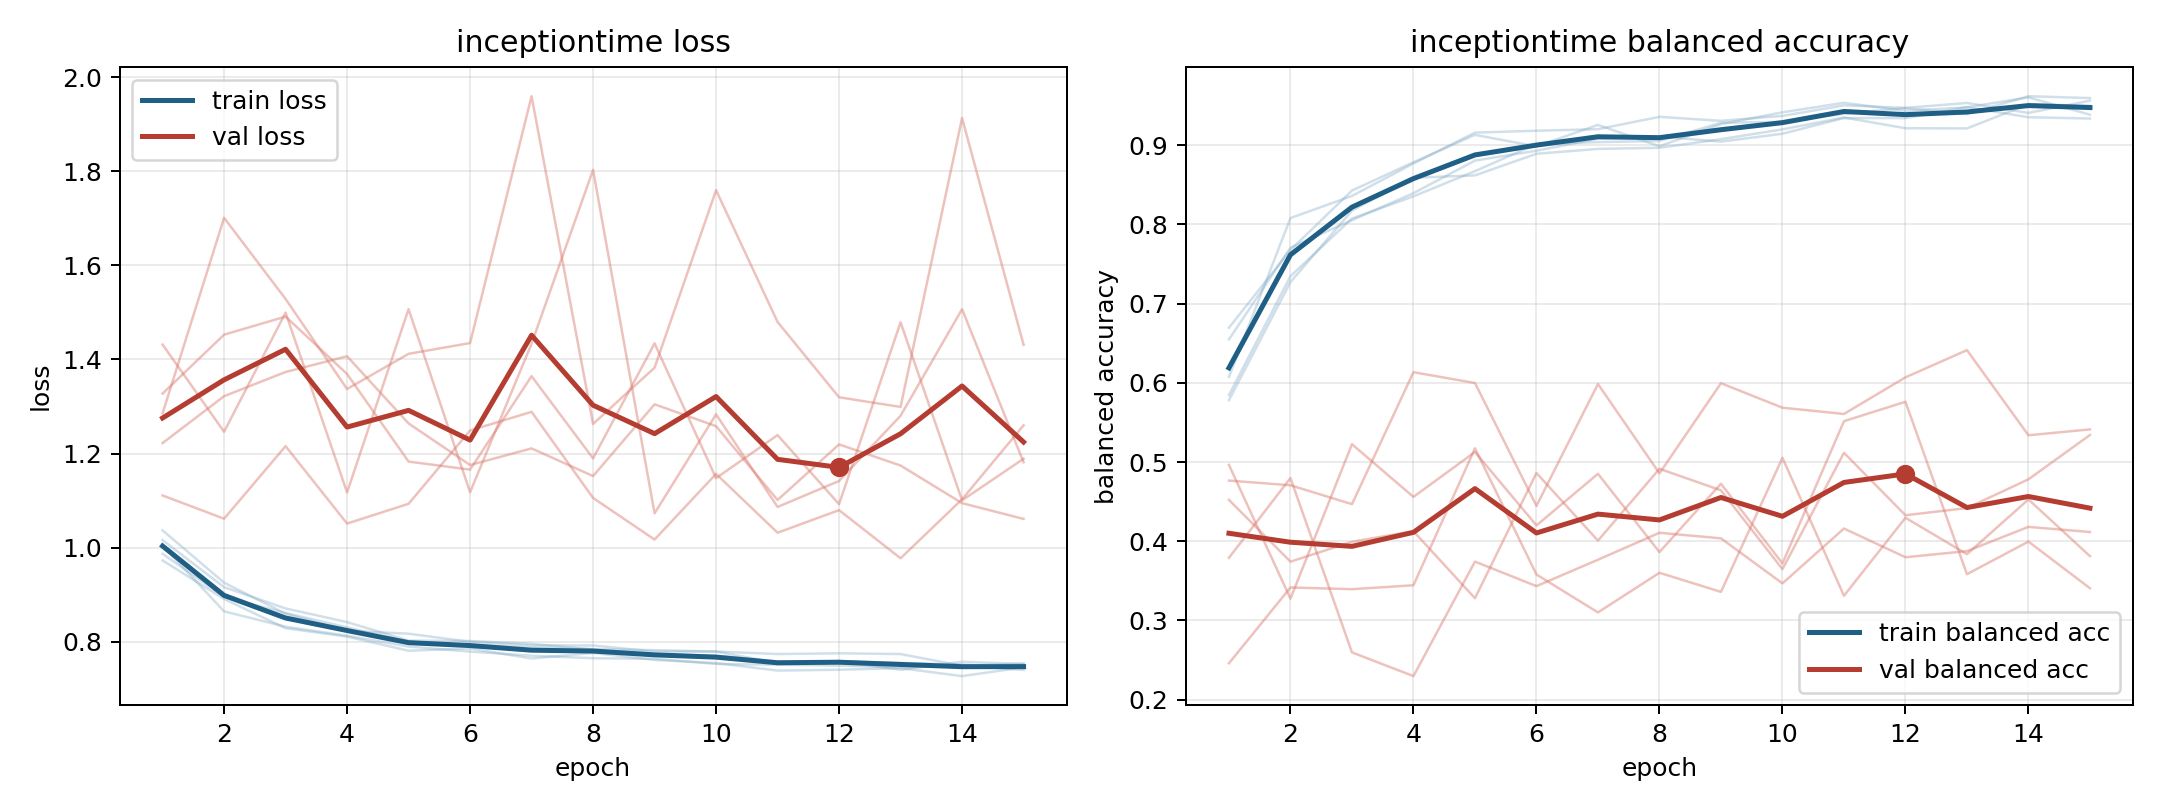

Source data for this figure (header and first rows):
model, fold, epoch, train_loss, train_balanced_accuracy, val_loss, val_balanced_accuracy
inceptiontime, 1, 1, 0.9727, 0.6695, 1.432, 0.4963
inceptiontime, 1, 2, 0.8909, 0.7675, 1.246, 0.3275
inceptiontime, 1, 3, 0.8287, 0.8426, 1.5, 0.5224
inceptiontime, 1, 4, 0.8109, 0.8783, 1.117, 0.4559
inceptiontime, 1, 5, 0.7808, 0.9129, 1.507, 0.5126
inceptiontime, 1, 6, 0.7856, 0.8983, 1.118, 0.42
inceptiontime, 1, 7, 0.7643, 0.9254, 1.434, 0.4851
inceptiontime, 1, 8, 0.7761, 0.8985, 1.803, 0.3863
inceptiontime, 1, 9, 0.7613, 0.9264, 1.073, 0.4725
inceptiontime, 1, 10, 0.7546, 0.9413, 1.283, 0.372
inceptiontime, 1, 11, 0.7387, 0.9534, 1.087, 0.5515
inceptiontime, 1, 12, 0.7404, 0.9431, 1.142, 0.576
inceptiontime, 1, 13, 0.7439, 0.9476, 1.28, 0.3584
inceptiontime, 1, 14, 0.7269, 0.9602, 1.507, 0.3996
inceptiontime, 1, 15, 0.7454, 0.9383, 1.182, 0.3407
inceptiontime, 2, 1, 1.016, 0.5844, 1.222, 0.4522
inceptiontime, 2, 2, 0.916, 0.7345, 1.322, 0.3742
inceptiontime, 2, 3, 0.8708, 0.8073, 1.373, 0.3993
inceptiontime, 2, 4, 0.8417, 0.8353, 1.407, 0.4126
inceptiontime, 2, 5, 0.8024, 0.867, 1.264, 0.328
inceptiontime, 2, 6, 0.8016, 0.9013, 1.176, 0.4862
inceptiontime, 2, 7, 0.7955, 0.9037, 1.211, 0.4007
inceptiontime, 2, 8, 0.7834, 0.9052, 1.152, 0.4914
inceptiontime, 2, 9, 0.774, 0.9281, 1.305, 0.4643
inceptiontime, 2, 10, 0.7705, 0.9293, 1.258, 0.3647
inceptiontime, 2, 11, 0.7578, 0.9395, 1.101, 0.5116
inceptiontime, 2, 12, 0.7584, 0.9467, 1.219, 0.4328
inceptiontime, 2, 13, 0.7549, 0.939, 1.175, 0.4419
inceptiontime, 2, 14, 0.7517, 0.9617, 1.095, 0.4781
inceptiontime, 2, 15, 0.7437, 0.9593, 1.061, 0.5341
inceptiontime, 3, 1, 1.005, 0.6073, 1.285, 0.3792
inceptiontime, 3, 2, 0.8645, 0.8079, 1.701, 0.4797
inceptiontime, 3, 3, 0.832, 0.8358, 1.529, 0.2597
inceptiontime, 3, 4, 0.8128, 0.8767, 1.337, 0.2298
inceptiontime, 3, 5, 0.7898, 0.9157, 1.412, 0.3743
inceptiontime, 3, 6, 0.779, 0.9181, 1.435, 0.3434
inceptiontime, 3, 7, 0.7703, 0.92, 1.96, 0.3767
inceptiontime, 3, 8, 0.7649, 0.9356, 1.263, 0.4107
inceptiontime, 3, 9, 0.7637, 0.9306, 1.383, 0.4037
inceptiontime, 3, 10, 0.7527, 0.9368, 1.76, 0.3468
inceptiontime, 3, 11, 0.7511, 0.9501, 1.48, 0.416
inceptiontime, 3, 12, 0.7491, 0.9469, 1.32, 0.3798
inceptiontime, 3, 13, 0.7455, 0.9531, 1.299, 0.3875
inceptiontime, 3, 14, 0.7497, 0.9405, 1.913, 0.4181
inceptiontime, 3, 15, 0.7401, 0.956, 1.431, 0.4116
inceptiontime, 4, 1, 1.037, 0.578, 1.111, 0.4765
inceptiontime, 4, 2, 0.9255, 0.7271, 1.062, 0.4706
inceptiontime, 4, 3, 0.8596, 0.8173, 1.216, 0.4468
inceptiontime, 4, 4, 0.8231, 0.8587, 1.051, 0.6134
inceptiontime, 4, 5, 0.8171, 0.8618, 1.093, 0.5997
inceptiontime, 4, 6, 0.7997, 0.889, 1.249, 0.4446
inceptiontime, 4, 7, 0.7921, 0.8951, 1.289, 0.5985
inceptiontime, 4, 8, 0.792, 0.8966, 1.106, 0.4857
inceptiontime, 4, 9, 0.7791, 0.9074, 1.017, 0.5995
inceptiontime, 4, 10, 0.7791, 0.9198, 1.157, 0.5685
inceptiontime, 4, 11, 0.7738, 0.9348, 1.032, 0.5606
inceptiontime, 4, 12, 0.7754, 0.9212, 1.08, 0.6069
inceptiontime, 4, 13, 0.7738, 0.921, 0.9774, 0.6412
inceptiontime, 4, 14, 0.749, 0.9516, 1.103, 0.5337
inceptiontime, 4, 15, 0.7534, 0.9496, 1.26, 0.5412
... 15 more rows
